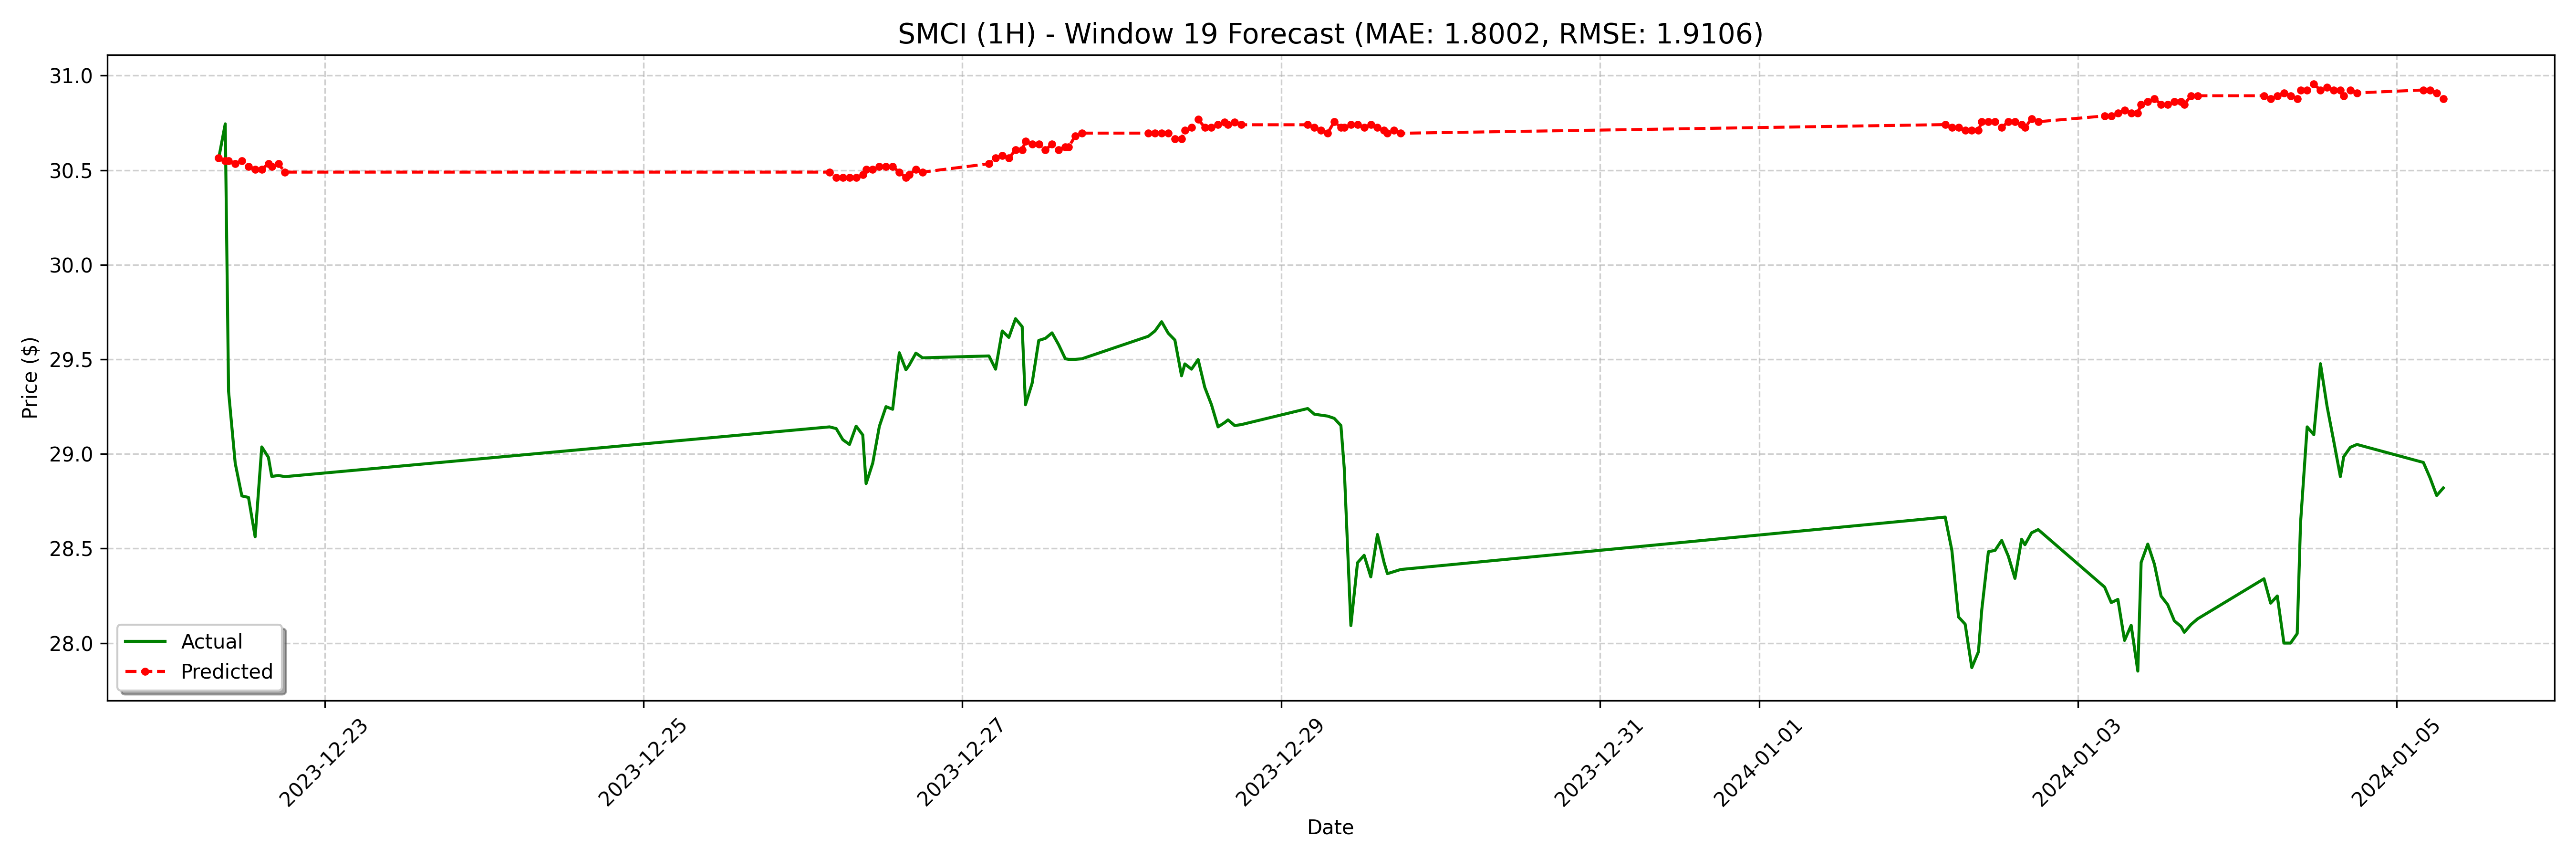

The table this chart was drawn from, first rows:
date, actual, forecast
2023-12-22 08:00:00-05:00, 30.56, 30.56
2023-12-22 09:00:00-05:00, 30.75, 30.55
2023-12-22 09:30:00-05:00, 29.33, 30.55
2023-12-22 10:30:00-05:00, 28.95, 30.53
2023-12-22 11:30:00-05:00, 28.78, 30.55
2023-12-22 12:30:00-05:00, 28.77, 30.52
2023-12-22 13:30:00-05:00, 28.56, 30.5
2023-12-22 14:30:00-05:00, 29.04, 30.5
2023-12-22 15:30:00-05:00, 28.98, 30.53
2023-12-22 16:00:00-05:00, 28.88, 30.52
2023-12-22 17:00:00-05:00, 28.89, 30.53
2023-12-22 18:00:00-05:00, 28.88, 30.49
2023-12-26 04:00:00-05:00, 29.14, 30.49
2023-12-26 05:00:00-05:00, 29.13, 30.46
2023-12-26 06:00:00-05:00, 29.07, 30.46
2023-12-26 07:00:00-05:00, 29.05, 30.46
2023-12-26 08:00:00-05:00, 29.15, 30.46
2023-12-26 09:00:00-05:00, 29.1, 30.48
2023-12-26 09:30:00-05:00, 28.84, 30.5
2023-12-26 10:30:00-05:00, 28.95, 30.5
2023-12-26 11:30:00-05:00, 29.15, 30.52
2023-12-26 12:30:00-05:00, 29.25, 30.52
2023-12-26 13:30:00-05:00, 29.24, 30.52
2023-12-26 14:30:00-05:00, 29.54, 30.49
2023-12-26 15:30:00-05:00, 29.45, 30.46
2023-12-26 16:00:00-05:00, 29.47, 30.48
2023-12-26 17:00:00-05:00, 29.53, 30.5
2023-12-26 18:00:00-05:00, 29.51, 30.49
2023-12-27 04:00:00-05:00, 29.52, 30.53
2023-12-27 05:00:00-05:00, 29.45, 30.56
2023-12-27 06:00:00-05:00, 29.65, 30.58
2023-12-27 07:00:00-05:00, 29.62, 30.56
2023-12-27 08:00:00-05:00, 29.71, 30.61
2023-12-27 09:00:00-05:00, 29.67, 30.61
2023-12-27 09:30:00-05:00, 29.26, 30.65
2023-12-27 10:30:00-05:00, 29.37, 30.64
2023-12-27 11:30:00-05:00, 29.6, 30.64
2023-12-27 12:30:00-05:00, 29.61, 30.61
2023-12-27 13:30:00-05:00, 29.64, 30.64
2023-12-27 14:30:00-05:00, 29.58, 30.61
2023-12-27 15:30:00-05:00, 29.5, 30.62
2023-12-27 16:00:00-05:00, 29.5, 30.62
2023-12-27 17:00:00-05:00, 29.5, 30.68
2023-12-27 18:00:00-05:00, 29.5, 30.7
2023-12-28 04:00:00-05:00, 29.62, 30.7
2023-12-28 05:00:00-05:00, 29.65, 30.7
2023-12-28 06:00:00-05:00, 29.7, 30.7
2023-12-28 07:00:00-05:00, 29.64, 30.7
2023-12-28 08:00:00-05:00, 29.6, 30.67
2023-12-28 09:00:00-05:00, 29.41, 30.67
2023-12-28 09:30:00-05:00, 29.48, 30.71
2023-12-28 10:30:00-05:00, 29.45, 30.73
2023-12-28 11:30:00-05:00, 29.5, 30.77
2023-12-28 12:30:00-05:00, 29.35, 30.73
2023-12-28 13:30:00-05:00, 29.26, 30.73
2023-12-28 14:30:00-05:00, 29.14, 30.74
2023-12-28 15:30:00-05:00, 29.17, 30.75
2023-12-28 16:00:00-05:00, 29.18, 30.74
2023-12-28 17:00:00-05:00, 29.15, 30.75
2023-12-28 18:00:00-05:00, 29.15, 30.74
... 68 more rows
